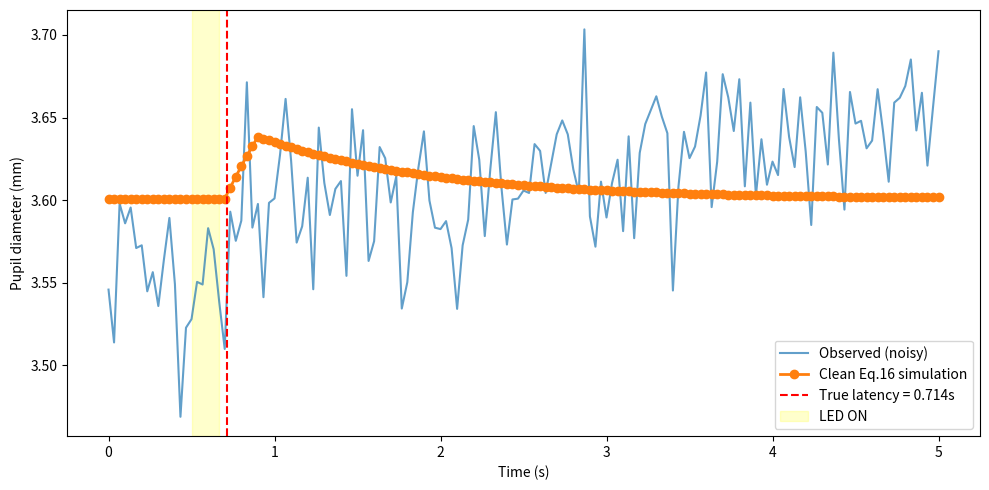

The matplotlib source for this figure:
import matplotlib.pyplot as plt
import numpy as np


def flux_from_diameter(D, phi_ref=1.0):
    """Compute retinal flux φ that gives steady-state diameter D (from Eq. 16)."""
    arg = np.clip((D - 4.9) / 3.0, -0.9999, 0.9999)
    rhs = 5.2 - 2.3026 * np.arctanh(arg)
    phi_ratio = np.exp(rhs / 0.45)
    return phi_ref * phi_ratio


def _simulate_dynamics(phi_arr, dt, D0, delay_samples, dMdD, phi_ref):
    """Simulate diameter time course for a given `phi_arr`.

    Returns array `D` of same length as `phi_arr`.
    """
    n = len(phi_arr)
    D = np.zeros(n)
    D[0] = D0
    for i in range(1, n):
        idx_delay = max(0, i - delay_samples)
        ratio = max(1e-8, phi_arr[idx_delay] / phi_ref)
        rhs = 5.2 - 0.45 * np.log(ratio)
        arg = np.clip((D[i - 1] - 4.9) / 3.0, -0.9999, 0.9999)
        mech = 2.3026 * np.arctanh(arg)
        dDdt = (rhs - mech) / dMdD
        D[i] = D[i - 1] + dDdt * dt
    return D


def _find_required_phi(
    D0,
    D_target,
    phi_baseline,
    phi_target_ss,
    time,
    on_mask,
    delay_samples,
    dMdD,
    phi_ref,
    dt,
    tol=1e-3,
    max_factor=1e6,
):
    """Find a stimulus flux (phi) that makes the simulated minimum diameter <= D_target.

    Uses exponential expansion then binary search over phi between `phi_baseline` and
    `high` (expanded bound). If even `high` can't reach the target, returns `high`.
    """
    # quick check: steady-state value might already achieve target
    if phi_target_ss <= phi_baseline:
        return phi_target_ss

    # helper to test a candidate phi
    def min_D_for_phi(phi_cand):
        phi_arr = np.full_like(time, phi_baseline)
        phi_arr[on_mask] = phi_cand
        D_sim = _simulate_dynamics(phi_arr, dt, D0, delay_samples, dMdD, phi_ref)
        return D_sim.min()

    # find an upper bound that achieves target (exponential expansion)
    low = phi_baseline
    high = max(phi_target_ss, phi_baseline * 10.0)
    minD = min_D_for_phi(high)
    expand_iter = 0
    while minD > D_target + tol and high / low < max_factor:
        low = high
        high = high * 10.0
        minD = min_D_for_phi(high)
        expand_iter += 1
        if expand_iter > 20:
            break

    # if even the expanded high doesn't reach the target, return high as best-effort
    if minD > D_target + tol:
        return high

    # binary search between low and high
    for _ in range(30):
        mid = 0.5 * (low + high)
        if min_D_for_phi(mid) <= D_target + tol:
            high = mid
        else:
            low = mid

    return high


def simulate_plr_eq16_population(
    duration=5.0,
    fps=30.0,
    stim_time=0.5,
    led_duration=0.167,
    phi_ref=1.0,
    dMdD=1.0,
    noise_sd=0.03,
    drift_amp=0.05,
    seed=None,
):
    """
    Simulate a population-realistic PLR using Equation (16) with parameters drawn
[redacted]

    Returns
    -------
    time, D_obs, D_clean, true_latency, params
    """
    if seed is not None:
        np.random.seed(seed)

    # --- draw subject-specific parameters from reported population stats ---
    D_max = np.random.normal(5.63, 0.79)  # baseline diameter (dark)
    D_min = np.random.normal(3.78, 0.56)  # minimum diameter (bright)
    tau_latency = np.random.normal(0.21175, 0.00951)

    # steady-state flux values corresponding to these diameters
    phi_baseline = flux_from_diameter(D_max, phi_ref)
    # steady-state stimulus flux corresponding to D_min (may be insufficient for
    # brief pulses). We attempt to find an increased `phi_stim` that makes the
    # transient reach `D_min` during the short LED on-time.
    phi_stim_ss = flux_from_diameter(D_min, phi_ref)

    dt = 1.0 / fps
    n = int(np.round(duration * fps)) + 1
    time = np.linspace(0, duration, n)

    # light step function (initially using baseline; we'll fill in the stimulus
    # flux below, possibly boosted to reach D_min during the short pulse)
    phi = np.full(n, phi_baseline)
    on_mask = (time >= stim_time) & (time < stim_time + led_duration)

    # if the LED is very short relative to dynamics, the steady-state flux
    # `phi_stim_ss` might not drive the transient low enough. Find a stronger
    # stimulus flux if needed.
    delay_samples = int(np.ceil(tau_latency / dt))
    phi_stim = _find_required_phi(
        D_max,
        D_min,
        phi_baseline,
        phi_stim_ss,
        time,
        on_mask,
        delay_samples,
        dMdD,
        phi_ref,
        dt,
    )
    phi[on_mask] = phi_stim

    # integration
    D = _simulate_dynamics(phi, dt, D_max, delay_samples, dMdD, phi_ref)

    # add slow drift + measurement noise
    hippus_freq = np.random.uniform(0.05, 0.3)
    drift = drift_amp * np.sin(
        2 * np.pi * hippus_freq * time + np.random.uniform(0, 2 * np.pi)
    )
    noise = np.random.normal(0, noise_sd, size=n)

    D_clean = D.copy()
    D_obs = D_clean + drift + noise

    params = dict(
        D_max=D_max,
        D_min=D_min,
        phi_baseline=phi_baseline,
        phi_stim=phi_stim,
        tau_latency=tau_latency,
        noise_sd=noise_sd,
        drift_amp=drift_amp,
        hippus_freq=hippus_freq,
    )

    return time, D_obs, D_clean, stim_time + tau_latency, params


# --- Example usage ---
if __name__ == "__main__":
    t, D_obs, D_clean, true_lat, params = simulate_plr_eq16_population(seed=None)
    print("Parameters:", params)

    plt.figure(figsize=(10, 5))
    plt.plot(t, D_obs, label="Observed (noisy)", alpha=0.7)
    plt.plot(t, D_clean, marker="o", label="Clean Eq.16 simulation", linewidth=2)
    plt.axvline(true_lat, color="r", ls="--", label=f"True latency = {true_lat:.3f}s")
    plt.axvspan(0.5, 0.5 + 0.167, color="yellow", alpha=0.2, label="LED ON")
    plt.xlabel("Time (s)")
    plt.ylabel("Pupil diameter (mm)")
    plt.legend()
    plt.tight_layout()
    plt.show()
